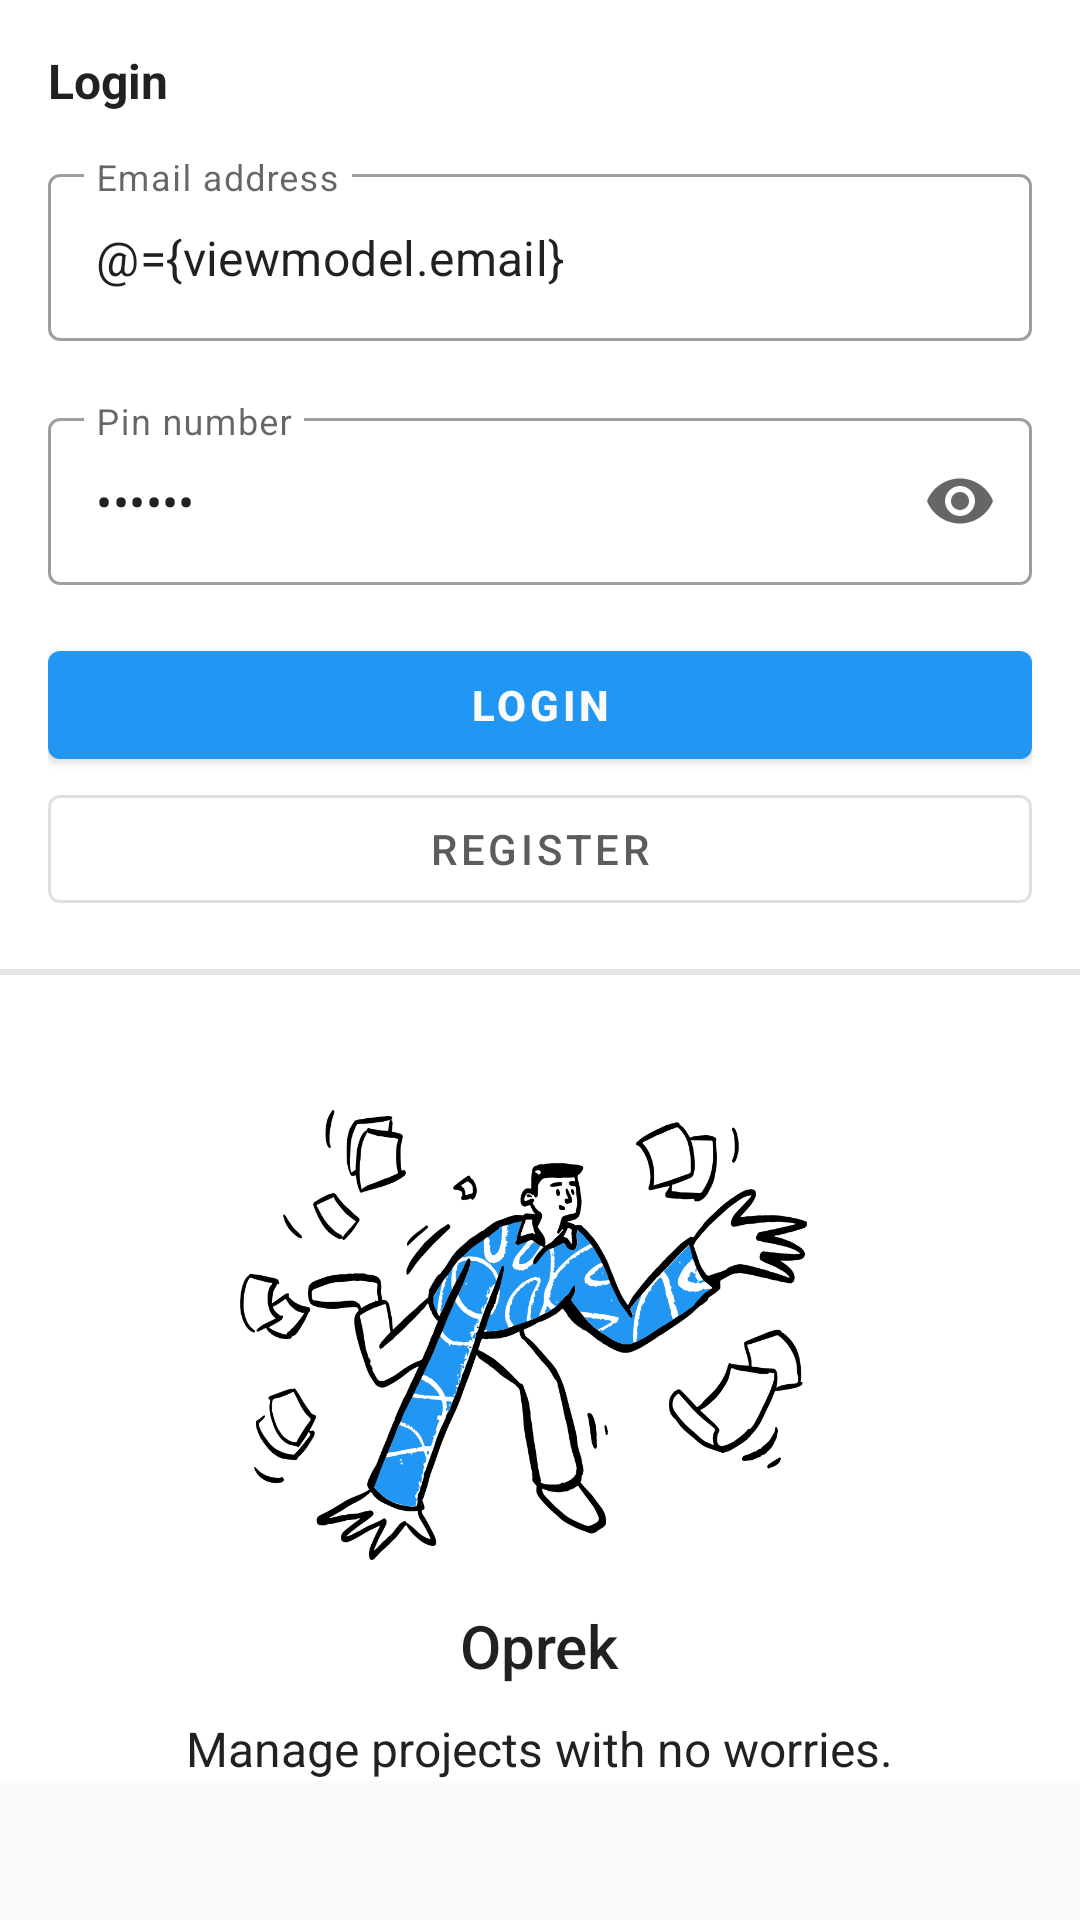

Android layout source for this screen:
<!-- AndroidManifest.xml: application theme AppTheme -->
<!-- res/layout/fragment_login.xml -->
<?xml version="1.0" encoding="utf-8"?>
<layout xmlns:android="http://schemas.android.com/apk/res/android"
    xmlns:app="http://schemas.android.com/apk/res-auto"
    xmlns:tools="http://schemas.android.com/tools">

    <data>

        <variable
            name="viewmodel"
            type="com.ainul.oprek.ui.viewmodels.LoginViewModel" />
    </data>

    <ScrollView
        android:layout_width="match_parent"
        android:transitionGroup="true"
        android:layout_height="match_parent">

        <androidx.constraintlayout.widget.ConstraintLayout
            android:layout_width="match_parent"
            android:layout_height="wrap_content"
            android:background="@color/colorWhite"
            android:theme="@style/Theme.MaterialComponents.Light.NoActionBar"
            tools:context=".ui.fragments.LoginFragment">

            <LinearLayout
                android:layout_width="match_parent"
                android:layout_height="wrap_content"
                android:gravity="center"
                android:orientation="vertical"
                android:layout_marginTop="@dimen/large_margin"
                app:layout_constraintBottom_toBottomOf="parent"
                app:layout_constraintTop_toBottomOf="@id/header">

                <ImageView
                    android:layout_width="200dp"
                    android:layout_height="180dp"
                    android:src="@drawable/messydoodle"
                    tools:ignore="ContentDescription" />

                <TextView
                    style="@style/TextAppearance.AppCompat.Title"
                    android:layout_width="wrap_content"
                    android:layout_height="wrap_content"
                    android:text="@string/app_name" />

                <TextView
                    style="@style/TextAppearance.AppCompat.Subhead"
                    android:layout_width="wrap_content"
                    android:layout_height="wrap_content"
                    android:layout_marginTop="10dp"
                    android:text="@string/app_desc" />
            </LinearLayout>

            <View
                android:layout_width="match_parent"
                android:layout_height="2dp"
                android:background="@color/colorGray"
                app:layout_constraintTop_toBottomOf="@id/header" />

            <LinearLayout
                android:id="@+id/header"
                android:layout_width="match_parent"
                android:layout_height="wrap_content"
                android:orientation="vertical"
                android:padding="16dp"
                app:layout_constraintEnd_toEndOf="parent"
                app:layout_constraintStart_toStartOf="parent"
                app:layout_constraintTop_toTopOf="parent">

                <TextView
                    style="@style/TextAppearance.AppCompat.Subhead"
                    android:layout_width="match_parent"
                    android:layout_height="wrap_content"
                    android:layout_marginBottom="15dp"
                    android:text="@string/login"
                    android:textStyle="bold" />

                <com.google.android.material.textfield.TextInputLayout
                    android:layout_width="match_parent"
                    android:layout_height="wrap_content"
                    app:boxBackgroundColor="@color/colorWhite"
                    style="@style/Widget.MaterialComponents.TextInputLayout.OutlinedBox"
                    app:boxStrokeErrorColor="@color/colorRed"
                    app:errorContentDescription="Please provide a correct email address"
                    app:errorEnabled="true">

                    <com.google.android.material.textfield.TextInputEditText
                        android:id="@+id/input_email"
                        android:layout_width="match_parent"
                        android:layout_height="match_parent"
                        android:hint="@string/email_address"
                        android:imeOptions="actionNext"
                        android:inputType="textEmailAddress"
                        android:text="@={viewmodel.email}" />
                </com.google.android.material.textfield.TextInputLayout>

                <com.google.android.material.textfield.TextInputLayout
                    android:layout_width="match_parent"
                    android:layout_height="wrap_content"
                    app:boxBackgroundColor="@color/colorWhite"
                    style="@style/Widget.MaterialComponents.TextInputLayout.OutlinedBox"
                    app:endIconMode="password_toggle">

                    <com.google.android.material.textfield.TextInputEditText
                        android:id="@+id/input_pin"
                        android:layout_width="match_parent"
                        android:layout_height="match_parent"
                        android:hint="@string/pin_number"
                        android:imeOptions="actionDone"
                        android:inputType="numberPassword"
                        android:maxLength="6"
                        android:text="@={viewmodel.pin}" />
                </com.google.android.material.textfield.TextInputLayout>

                <com.google.android.material.button.MaterialButton
                    android:id="@+id/button_login"
                    android:layout_width="match_parent"
                    android:layout_height="48dp"
                    android:layout_marginTop="@dimen/medium_margin"
                    android:onClick="@{() -> viewmodel.onClick()}"
                    android:text="@string/login"
                    android:textColor="@color/colorWhite2"
                    android:textStyle="bold"
                    app:backgroundTint="@color/buttonPrimary"
                    app:cornerRadius="4dp"
                    app:elevation="2dp"
                    app:iconGravity="end"
                    app:iconTint="@color/colorWhite2" />

                <com.google.android.material.button.MaterialButton
                    android:id="@+id/button_register"
                    style="@style/Widget.MaterialComponents.Button.OutlinedButton"
                    android:layout_width="match_parent"
                    android:layout_height="wrap_content"
                    app:rippleColor="@color/colorIcon"
                    android:includeFontPadding="true"
                    android:paddingHorizontal="16dp"
                    android:text="@string/register"
                    android:textAllCaps="true"
                    android:textColor="#5C5C5C"
                    tools:ignore="KeyboardInaccessibleWidget" />


            </LinearLayout>
        </androidx.constraintlayout.widget.ConstraintLayout>
    </ScrollView>
</layout>
<!-- resources referenced by this layout -->
<resources>
  <color name="buttonPrimary">#2196F3</color>
  <color name="colorGray">#E4E4E4</color>
  <color name="colorIcon">#787878</color>
  <color name="colorRed">#E91E63</color>
  <color name="colorWhite">#FFFFFF</color>
  <color name="colorWhite2">#FAFAFA</color>
  <dimen name="large_margin">32dp</dimen>
  <dimen name="medium_margin">16dp</dimen>
  <!-- drawable messydoodle: png bitmap (drawable-hdpi, 103127 bytes) -->
  <string name="app_desc">Manage projects with no worries.</string>
  <string name="app_name">Oprek</string>
  <string name="email_address">Email address</string>
  <string name="login">Login</string>
  <string name="pin_number">Pin number</string>
  <string name="register">Register</string>
  <style name="AppTheme" parent="Theme.AppCompat.Light.DarkActionBar">
          
          <item name="colorPrimary">@color/colorPrimary</item>
          <item name="colorSecondary">@color/colorSecondary</item>
          <item name="colorOnPrimary">@color/colorBlack</item>
          <item name="colorAccent">@color/colorAccent</item>
          <item name="android:windowLightStatusBar">false</item>
          <item name="android:statusBarColor">@color/colorPrimary</item>
      </style>
  <color name="colorPrimary">#1976D2</color>
  <color name="colorSecondary">#FFFFFF</color>
  <color name="colorBlack">#1E1E1E</color>
  <color name="colorAccent">#008EFF</color>
</resources>
